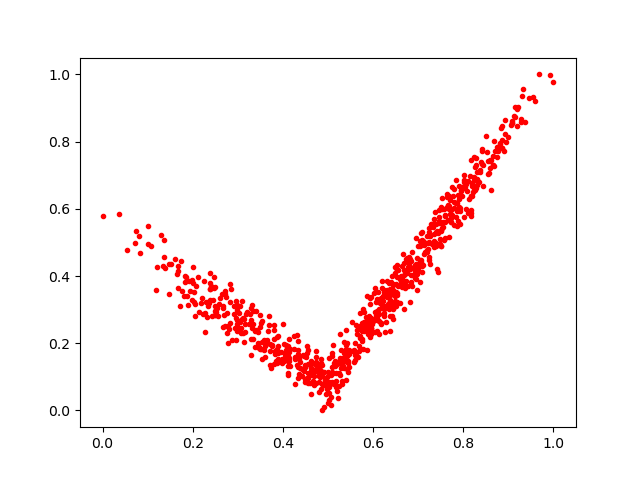

Data behind this chart, as committed beside it:
0.3542257, 0.26661122
0.7471, 0.5766
0.5838, 0.2778
0.331, 0.3125
0.6176, 0.2567
0.4073, 0.162
0.5288, 0.1376
0.3485, 0.1832
0.1819, 0.3812
0.6371, 0.3617
0.6967, 0.4543
0.5757, 0.236
0.3443, 0.2329
0.6493, 0.3414
0.9081, 0.8551
0.6312, 0.3382
0.8022, 0.7011
0.1719, 0.3103
0.389, 0.1702
0.03666, 0.584
0.4742, 0.1167
0.2967, 0.2742
0.5724, 0.2413
0.4851, 0.1425
0.706, 0.4485
0.4252, 0.1826
0.148, 0.346
0.4873, 0.1355
0.6347, 0.3211
0.3872, 0.1406
0.6529, 0.4318
0.2517, 0.2922
0.3513, 0.1823
0.5219, 0.03811
0.5558, 0.1774
0.6357, 0.3478
0.5795, 0.2452
0.4905, 0.009113
0.411, 0.1067
0.8172, 0.5978
0.7291, 0.5544
0.4868, 0.0
0.5012, 0.157
0.2463, 0.3644
0.5321, 0.07895
0.8565, 0.7055
0.743, 0.4114
0.1648, 0.4071
0.2662, 0.3038
0.8335, 0.6792
0.4557, 0.1103
0.6224, 0.3395
0.7753, 0.5821
0.5341, 0.1469
0.7032, 0.3823
0.7214, 0.4791
0.7382, 0.591
0.1184, 0.3574
0.4277, 0.07924
0.8752, 0.7826
0.1759, 0.354
... 734 more rows
